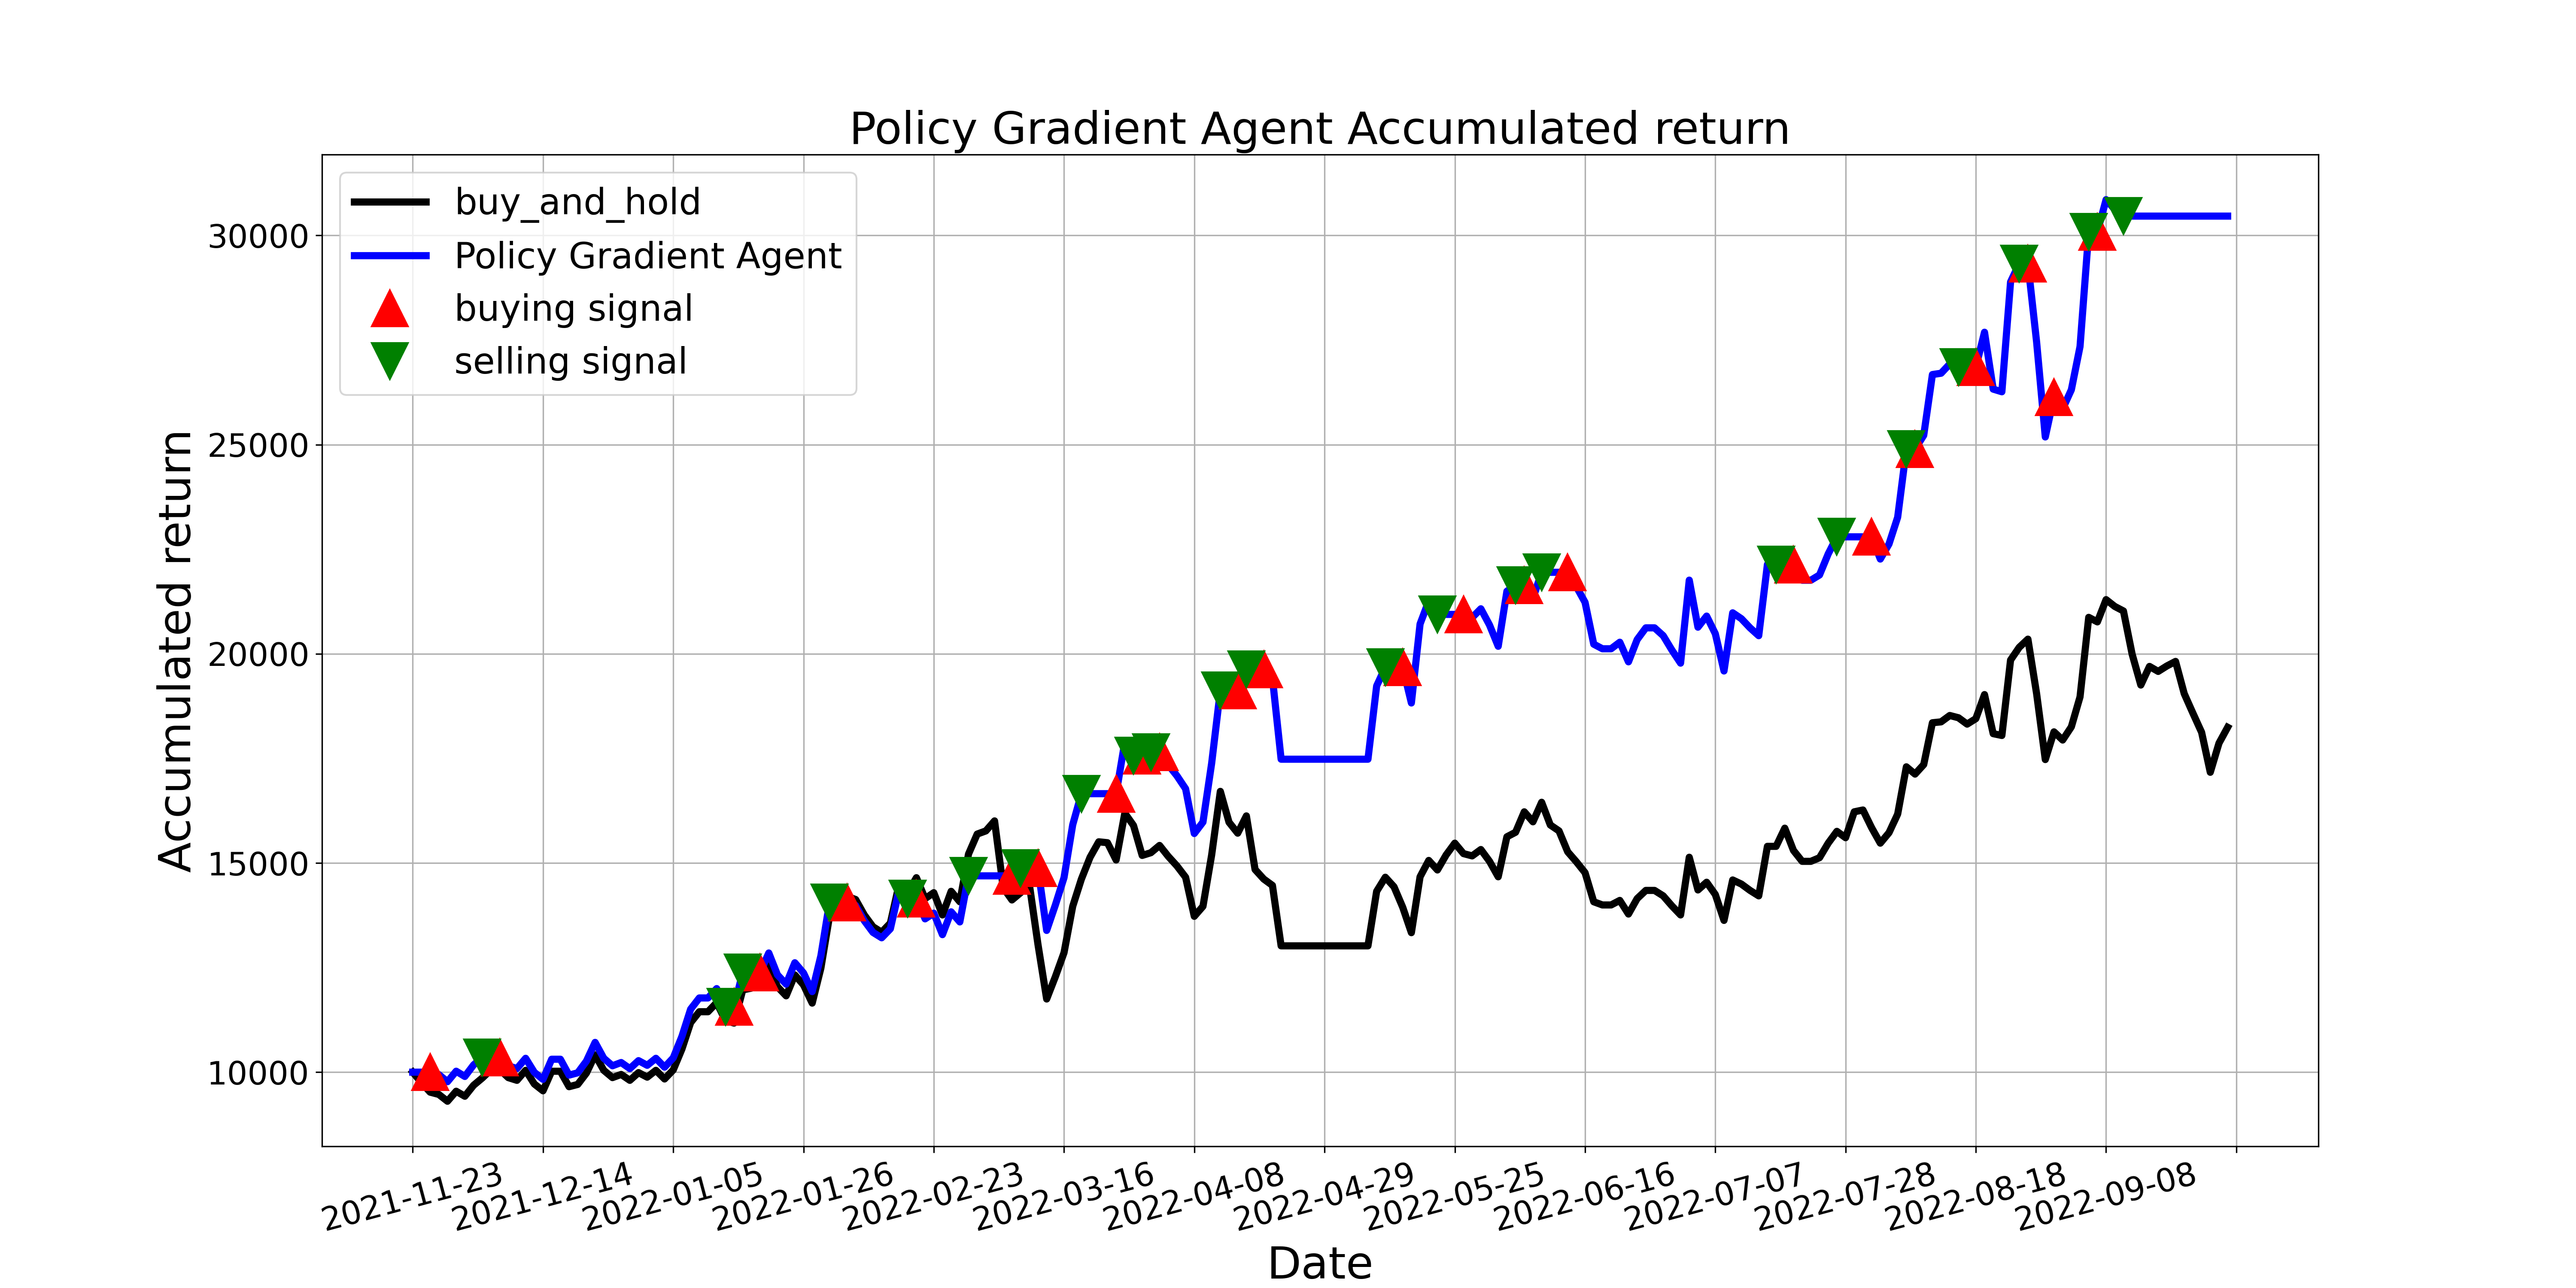

The data file committed next to this chart (first rows):
, tradeDate, B&H, action, operation, return
0, 2021-11-23, 10000, 0, 0, 10000
1, 2021-11-24, 9750, 0, 0, 10000
2, 2021-11-25, 9522, 1, 1, 10000
3, 2021-11-26, 9468, 0, 0, 9943
4, 2021-11-29, 9305, 2, 0, 9772
5, 2021-11-30, 9544, 1, 0, 10023
6, 2021-12-01, 9424, 0, 0, 9897
7, 2021-12-02, 9685, 1, 0, 10171
8, 2021-12-03, 9859, 2, 2, 10354
9, 2021-12-06, 10054, 0, 0, 10354
10, 2021-12-07, 10065, 1, 1, 10354
11, 2021-12-08, 9870, 0, 0, 10152
12, 2021-12-09, 9805, 1, 0, 10085
13, 2021-12-10, 10043, 0, 0, 10331
14, 2021-12-13, 9718, 2, 0, 9996
15, 2021-12-14, 9555, 1, 0, 9828
16, 2021-12-15, 10022, 0, 0, 10309
17, 2021-12-16, 10022, 2, 0, 10309
18, 2021-12-17, 9652, 0, 0, 9929
19, 2021-12-20, 9707, 2, 0, 9985
20, 2021-12-21, 9978, 0, 0, 10264
21, 2021-12-22, 10413, 1, 0, 10711
22, 2021-12-23, 10043, 0, 0, 10331
23, 2021-12-24, 9870, 2, 0, 10152
24, 2021-12-27, 9946, 1, 0, 10231
25, 2021-12-28, 9805, 0, 0, 10085
26, 2021-12-29, 9989, 1, 0, 10275
27, 2021-12-30, 9881, 0, 0, 10164
28, 2021-12-31, 10043, 1, 0, 10331
29, 2022-01-04, 9837, 2, 0, 10119
30, 2022-01-05, 10054, 0, 0, 10343
31, 2022-01-06, 10554, 1, 0, 10857
32, 2022-01-07, 11184, 0, 0, 11505
33, 2022-01-10, 11444, 1, 0, 11774
34, 2022-01-11, 11444, 0, 0, 11774
35, 2022-01-12, 11662, 1, 0, 11997
36, 2022-01-13, 11238, 2, 2, 11561
37, 2022-01-14, 11173, 1, 1, 11561
38, 2022-01-17, 11966, 2, 2, 12382
39, 2022-01-18, 12009, 0, 0, 12382
40, 2022-01-19, 12096, 1, 1, 12382
41, 2022-01-20, 12552, 0, 0, 12849
42, 2022-01-21, 12042, 2, 0, 12326
43, 2022-01-24, 11824, 0, 0, 12104
44, 2022-01-25, 12324, 0, 0, 12615
45, 2022-01-26, 12085, 1, 0, 12371
46, 2022-01-27, 11651, 0, 0, 11926
47, 2022-01-28, 12487, 1, 0, 12782
48, 2022-02-07, 13736, 2, 2, 14061
49, 2022-02-08, 13812, 2, 0, 14061
50, 2022-02-09, 14203, 1, 1, 14061
51, 2022-02-10, 14127, 2, 0, 13986
52, 2022-02-11, 13758, 1, 0, 13620
53, 2022-02-14, 13475, 0, 0, 13341
54, 2022-02-15, 13345, 2, 0, 13212
55, 2022-02-16, 13562, 1, 0, 13427
56, 2022-02-17, 14485, 0, 0, 14340
57, 2022-02-18, 14290, 2, 2, 14147
58, 2022-02-21, 14648, 1, 1, 14147
59, 2022-02-22, 14149, 0, 0, 13664
... 150 more rows
